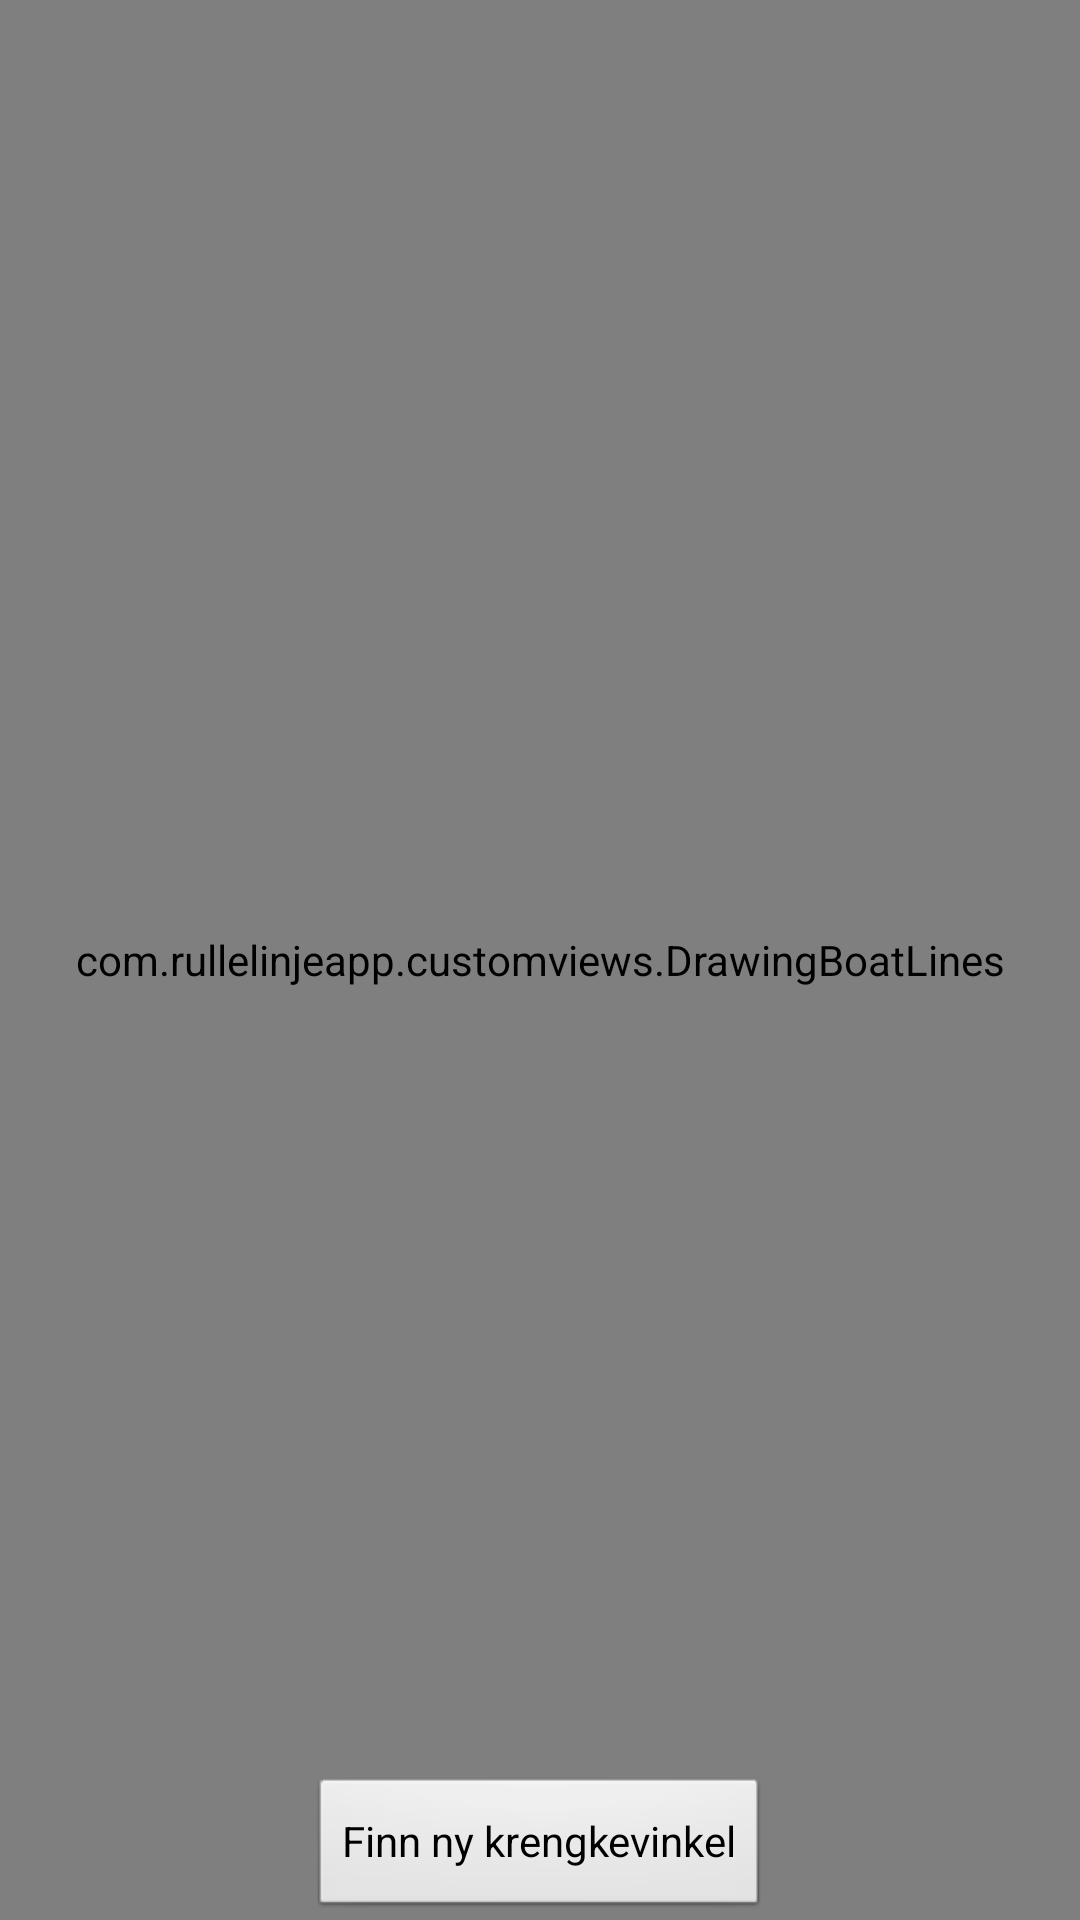

Here is an Android app screen rendered from its layout file. Give the layout XML and the strings, colors and styles it references.
<!-- AndroidManifest.xml: application theme AppTheme -->
<!-- res/layout/activity_result.xml -->
<RelativeLayout xmlns:android="http://schemas.android.com/apk/res/android"
    android:layout_width="fill_parent"
    android:layout_height="fill_parent"
    android:orientation="vertical" >

    <LinearLayout
        android:layout_width="fill_parent"
        android:layout_height="wrap_content" >

        <Button
            android:id="@+id/button1"
            android:layout_width="wrap_content"
            android:layout_height="wrap_content"
            android:text="Båt 1" />

        <Button
            android:id="@+id/button2"
            android:layout_width="wrap_content"
            android:layout_height="wrap_content"
            android:text="Båt 2" />

        <Button
            android:id="@+id/button3"
            android:layout_width="wrap_content"
            android:layout_height="31dp"
            android:layout_weight="0.05"
            android:text="Båt 3" />
    </LinearLayout>

    <com.rullelinjeapp.customviews.DrawingBoatLines
        android:id="@+id/draw_boat_lines"
        android:layout_width="fill_parent"
        android:layout_height="fill_parent"
        android:layout_weight="0.39"
        android:src="@drawable/ic_action_search" />

    <Button
        android:id="@+id/button4"
        android:layout_width="wrap_content"
        android:layout_height="wrap_content"
        android:layout_alignParentBottom="true"
        android:layout_centerHorizontal="true"
        android:text="Finn ny krengkevinkel" />

</RelativeLayout>
<!-- resources referenced by this layout -->
<resources>
  <style name="AppTheme" parent="android:Theme.Light" />
</resources>
